2-way image classification set "dataset" from GitHub (ncuong23102k5/Phan-loai-rac-thai-); label vocabulary: huu co, tai che.

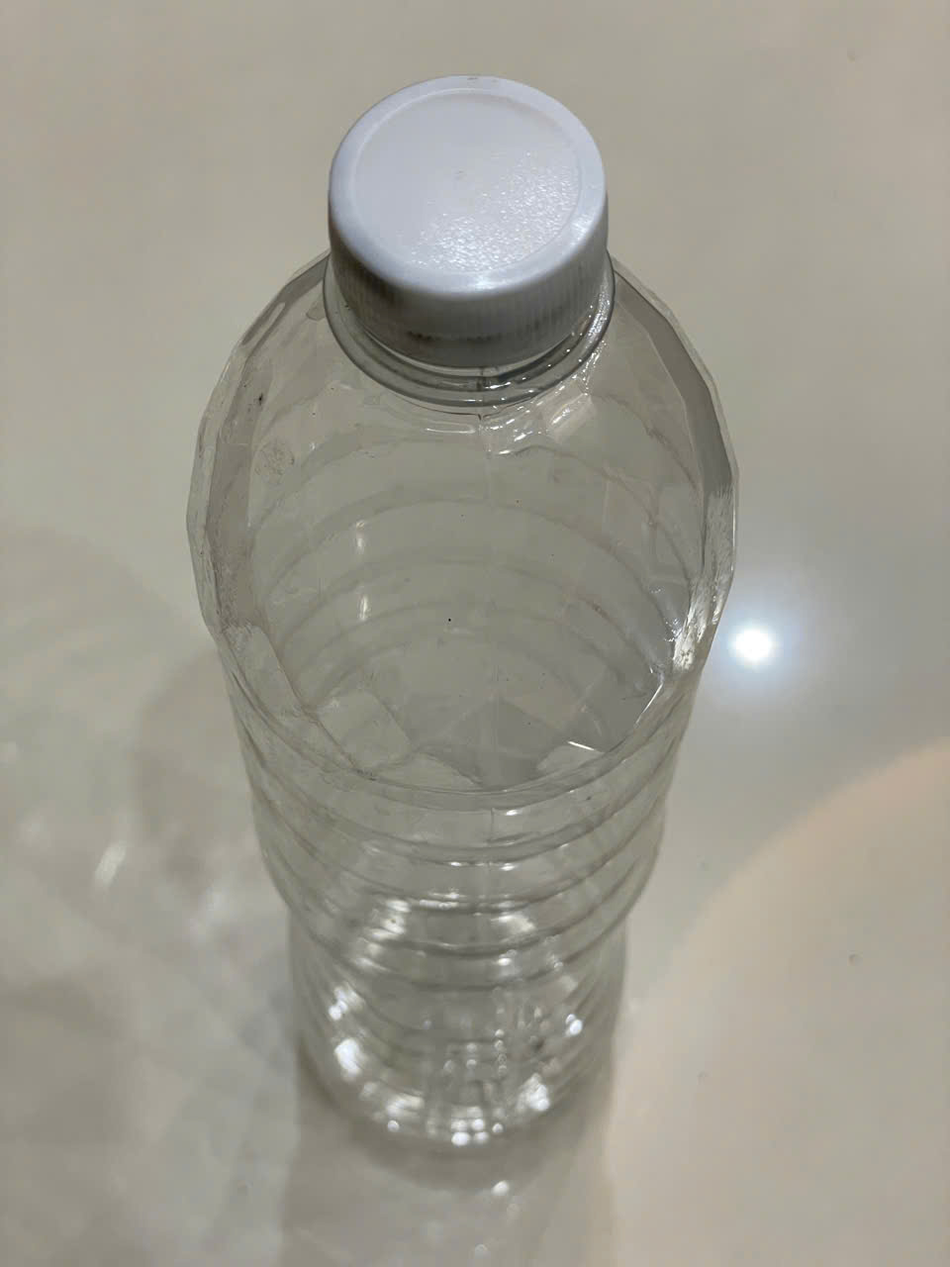
Label: tai che

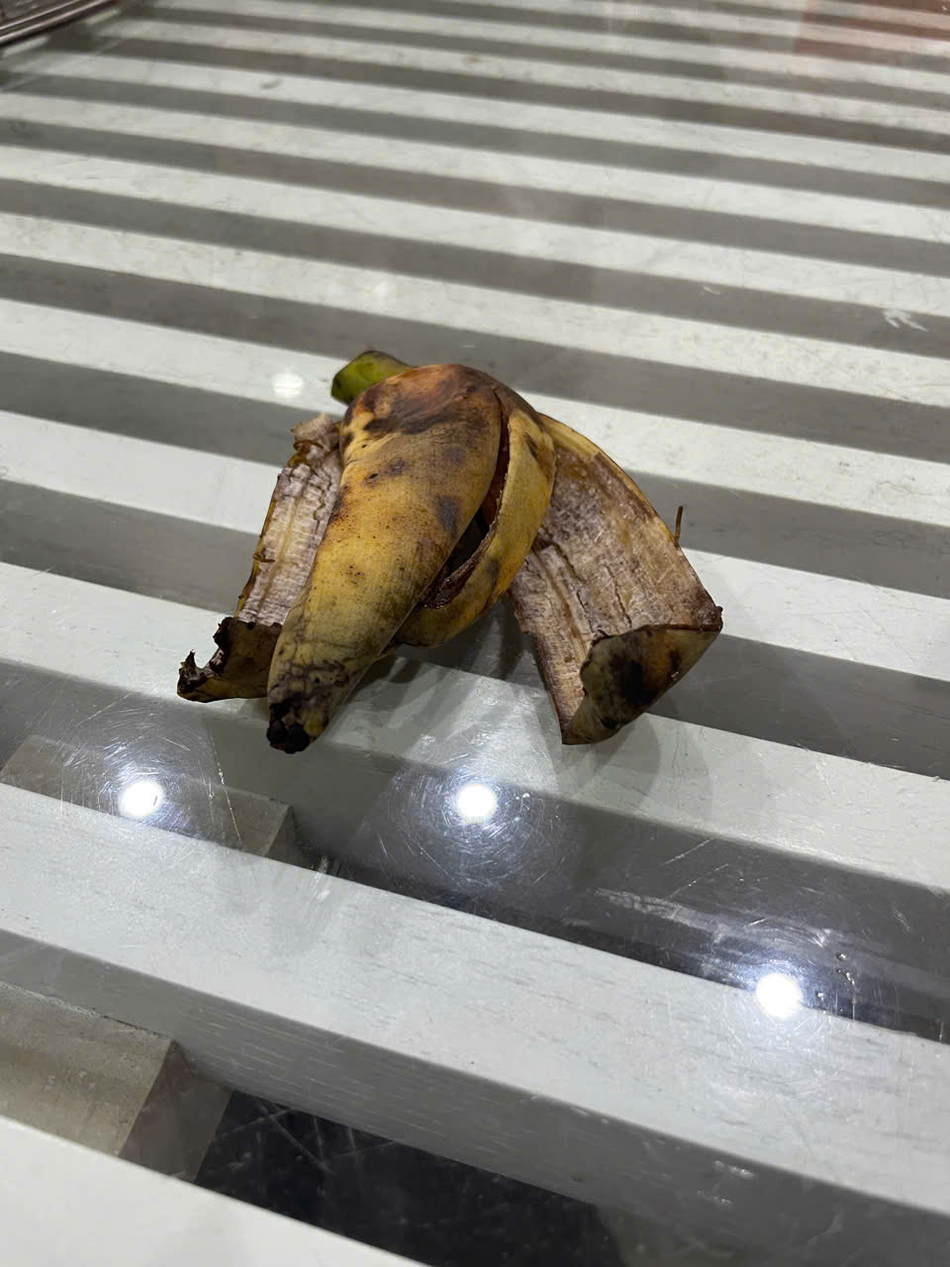
Label: huu co

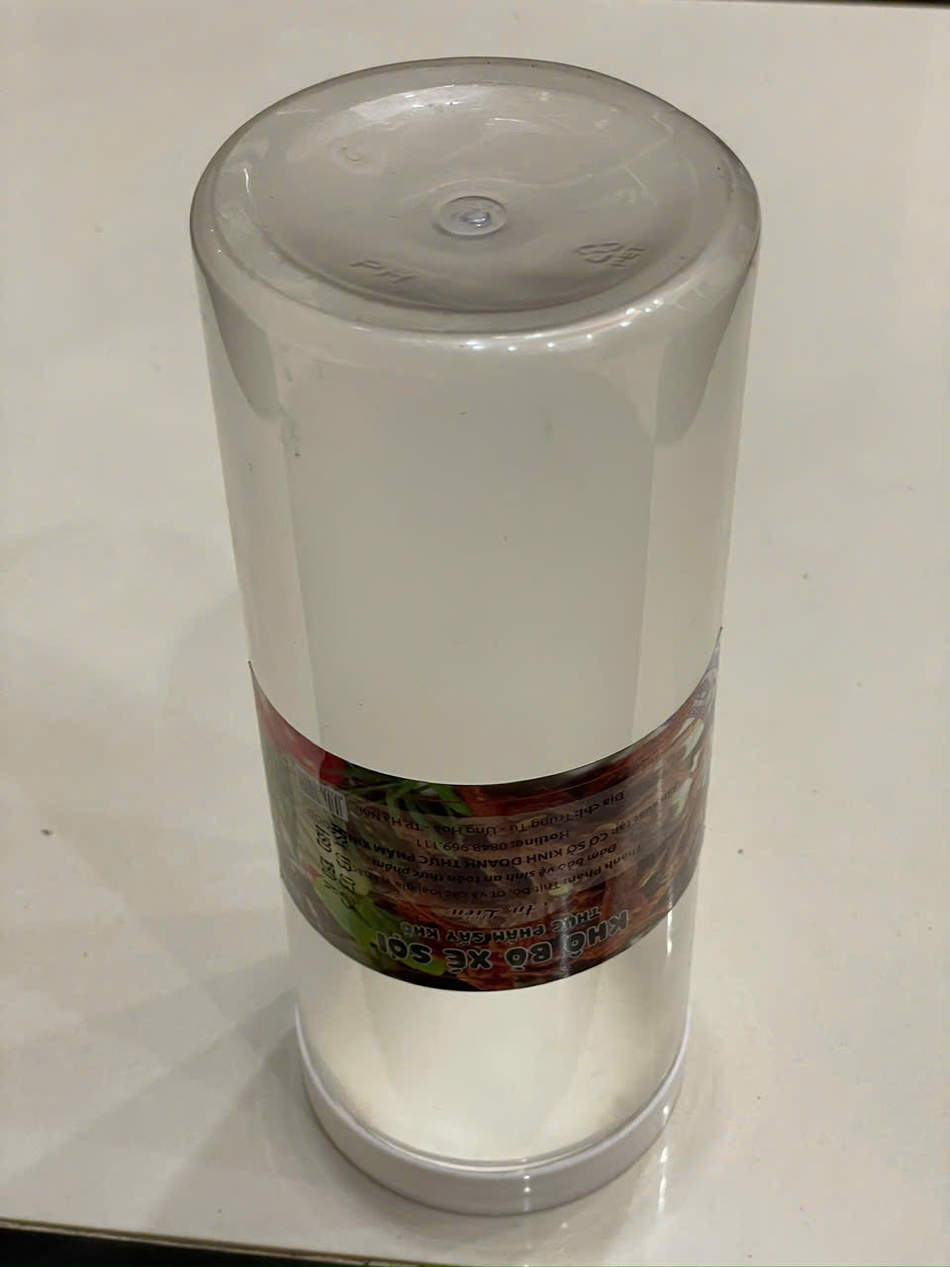
Label: tai che

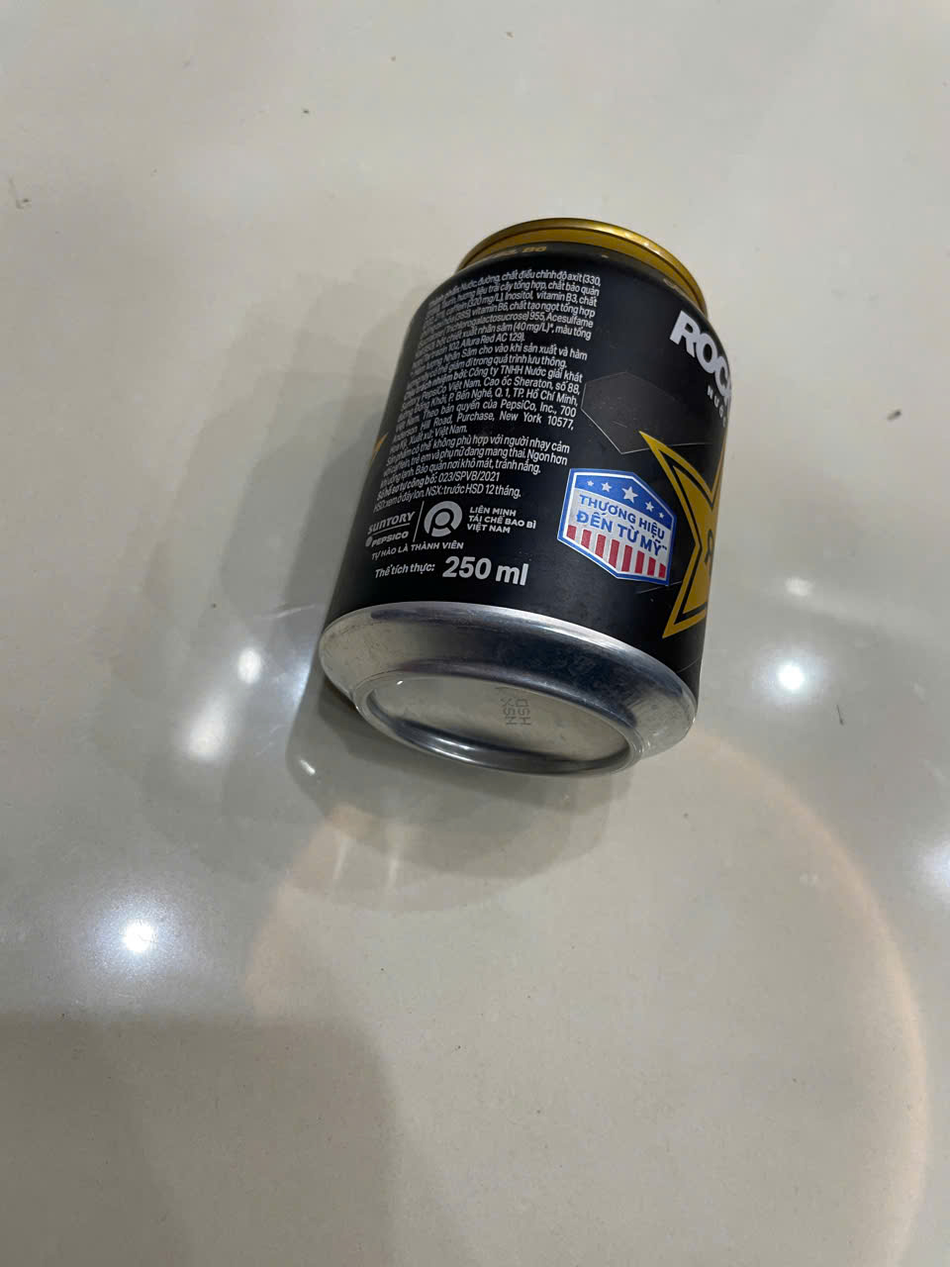
Label: tai che

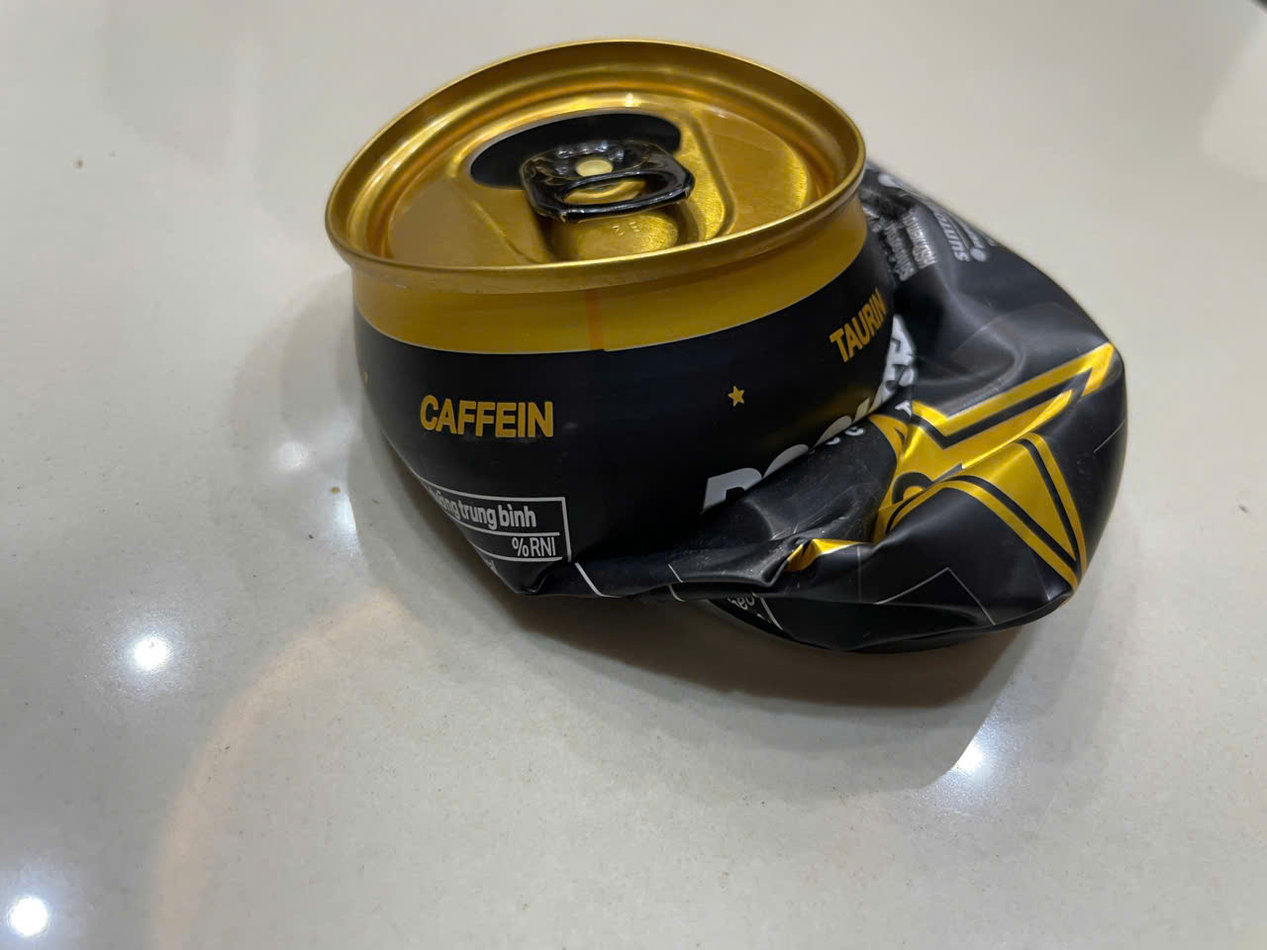
Label: tai che

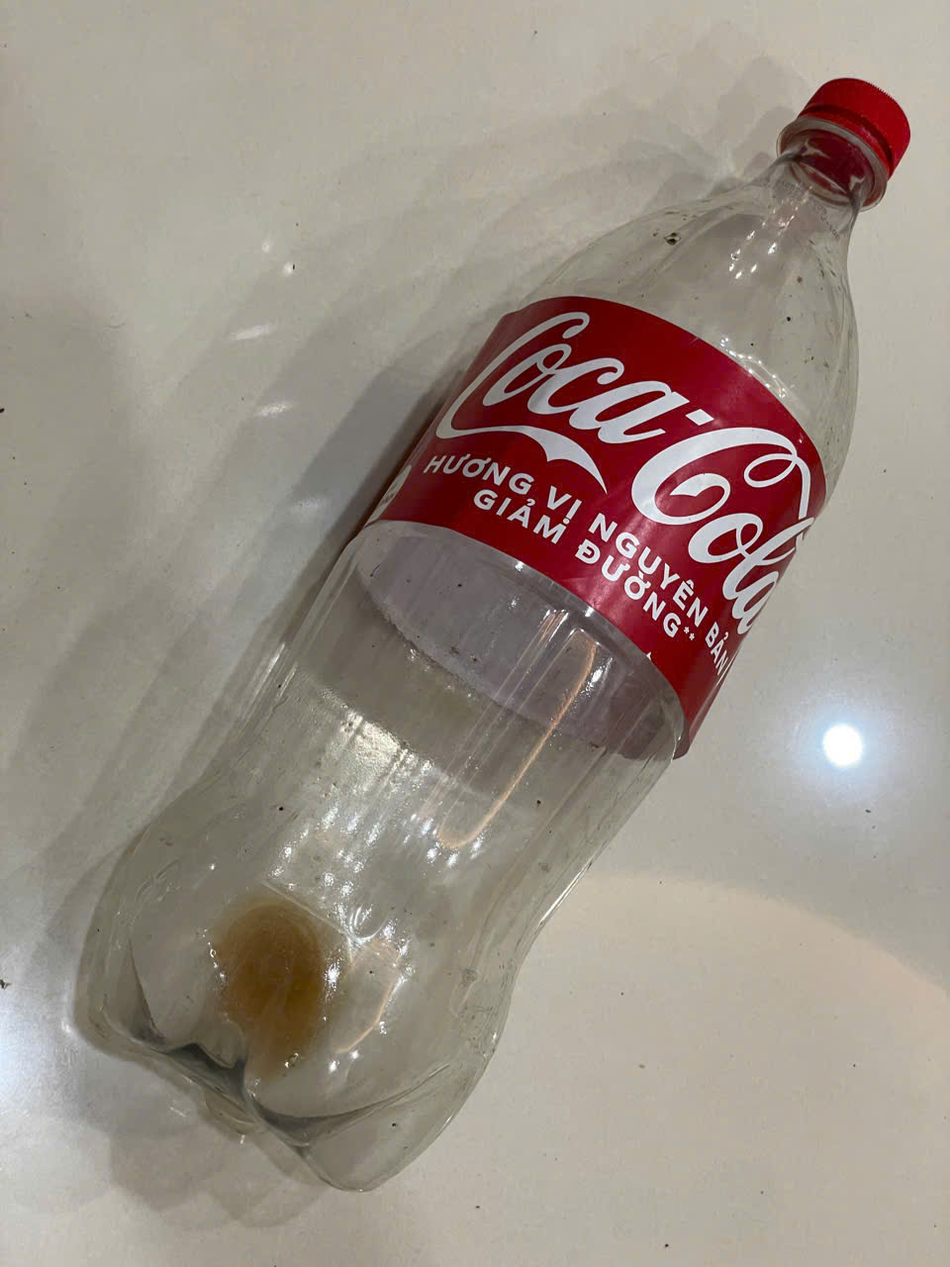
Label: tai che
